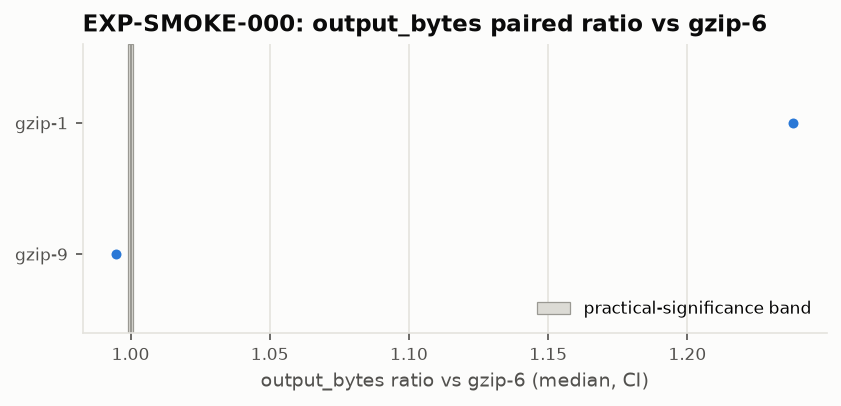

Values plotted in this chart, from the file beside it:
# generated-by: python -m ebr report --s…
# tool: ebr 0.1.0 (research/tools/ebr)
# tool-git-sha: 9e44608e5a3ed44fb8f2c4cc…
# experiment: EXP-SMOKE-000
# input: research/normalized/EXP-SMOKE-0…
# do-not-edit: regenerate with the gener…
env_id, metric, candidate, baseline, n_pairs, median_ratio, ci_lower, ci_upper, band_lower, band_upper, verdict
8576a4a4947ee57863c03ba9ebd455a4b41191d3…, output_bytes, gzip-1, gzip-6, 3, 1.238, 1.238, 1.238, 0.999, 1.001, distinguishable_above
8576a4a4947ee57863c03ba9ebd455a4b41191d3…, output_bytes, gzip-9, gzip-6, 3, 0.9949, 0.9949, 0.9949, 0.999, 1.001, distinguishable_below
